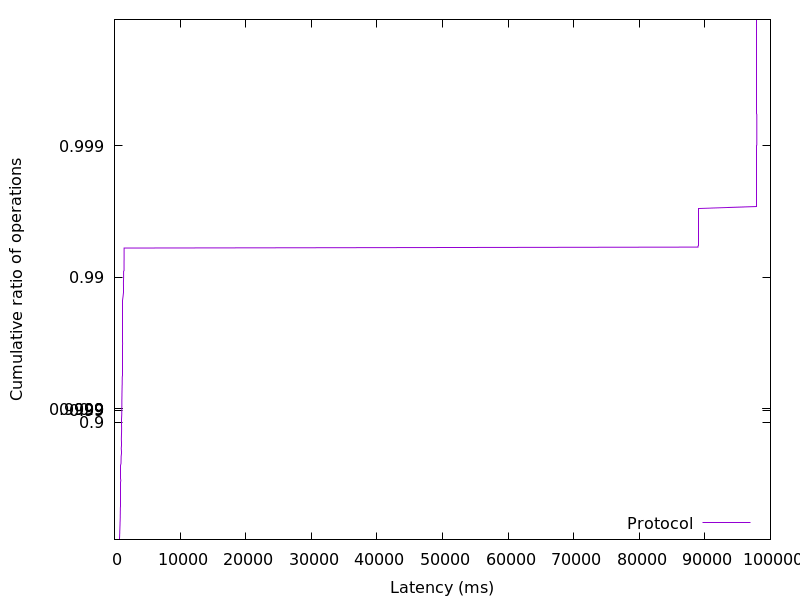

The file beside this chart, header and first rows:
747.413248, 0.01
756.7, 0.02
767.1, 0.03
772.1, 0.04
779.4, 0.05
785.1, 0.06
787, 0.07
790.4, 0.08
793.7, 0.09
796.2, 0.1
800, 0.11
804.3, 0.12
806.7, 0.13
808.8, 0.14
811.6, 0.15
815.6, 0.16
820.2, 0.17
826.1, 0.18
828, 0.19
831.1, 0.2
835.9, 0.21
839.5, 0.22
843.2, 0.23
846.5, 0.24
851, 0.25
853.7, 0.26
857.1, 0.27
861.7, 0.28
868, 0.29
870.9, 0.3
873.4, 0.31
876.3, 0.32
880.4, 0.33
882.4, 0.34
883.8, 0.35
887.3, 0.36
889.2, 0.37
890.8, 0.38
892.2, 0.39
894.5, 0.4
897.1, 0.41
900, 0.42
901.8, 0.43
908, 0.44
912.4, 0.45
914.2, 0.46
915.5, 0.47
916.6, 0.48
919.4, 0.49
921.8, 0.5
925.7, 0.51
928, 0.52
931.4, 0.53
933.5, 0.54
935, 0.55
936.4, 0.56
939.5, 0.57
943.8, 0.58
946.4, 0.59
950.5, 0.6
954.9, 0.61
... 298 more rows
